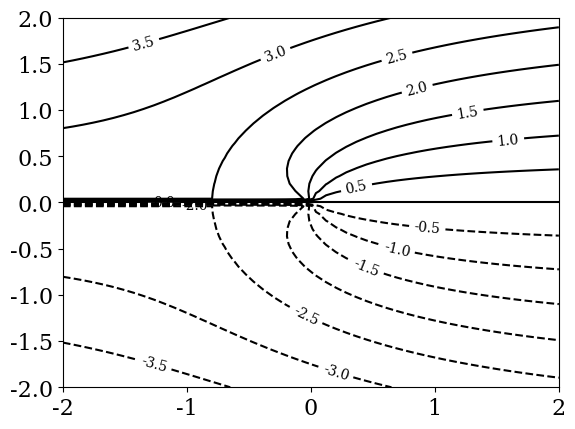
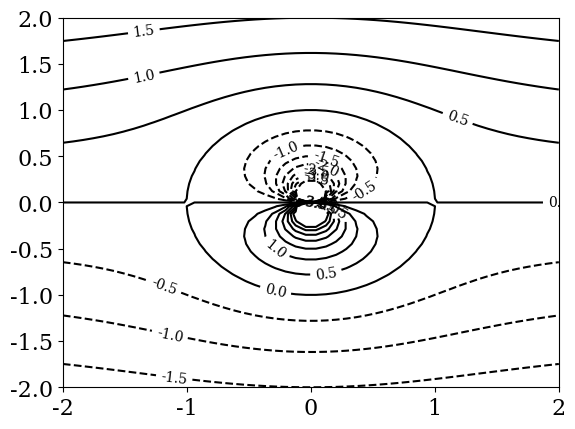

These figures' Python source, in order:
import numpy
from math import pi
from matplotlib import pyplot
%matplotlib inline
pyplot.rcParams['font.family'] = 'serif'
pyplot.rcParams['font.size'] = 16

nx = 50
L = 4.0
x = numpy.linspace(-L/2,L/2,nx)
X,Y = numpy.meshgrid(x,x)

U_inf = 1.
q = 5.

r     = numpy.sqrt(X**2+Y**2)
theta = numpy.arctan2(Y,X)

psi_U = U_inf*Y 
psi_f = q/(2*pi)*theta

psi = psi_U+psi_f
contours = numpy.arange(-4,4,0.5)

pyplot.figure()
C=pyplot.contour(X, Y, psi, contours, colors='k')
pyplot.clabel(C, inline=1, fontsize=10)
#pyplot.savefig('rankine.pdf')

K= 1.
psi_d = -K*numpy.sin(theta)/r

psi_c = psi_U+psi_d
contours = numpy.arange(-4,4,0.5)

pyplot.figure()
C=pyplot.contour(X, Y, psi_c, contours, colors='k')
pyplot.clabel(C, inline=1, fontsize=10)
pyplot.savefig('cilindro.pdf')

